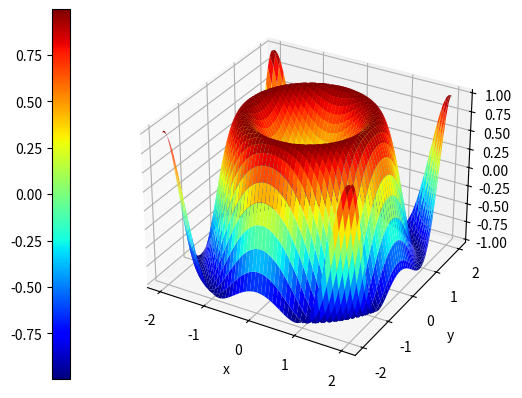

Write the Python code that produced this figure.
import numpy as np
import matplotlib.pyplot as plt
import math

x=np.linspace(-2,2,100)
y=np.linspace(-2,2,100)

x,y=np.meshgrid(x,y)

z=np.sin(x**2+y**2)


fig1=plt.figure()

fig_surf=fig1.add_subplot(projection='3d')
h=fig_surf.plot_surface(x,y,z, cmap='jet')
fig_surf.set_xlabel('x')
fig_surf.set_ylabel('y')
fig_surf.set_zlabel('z')

plt.colorbar(h, location='left')
plt.show()